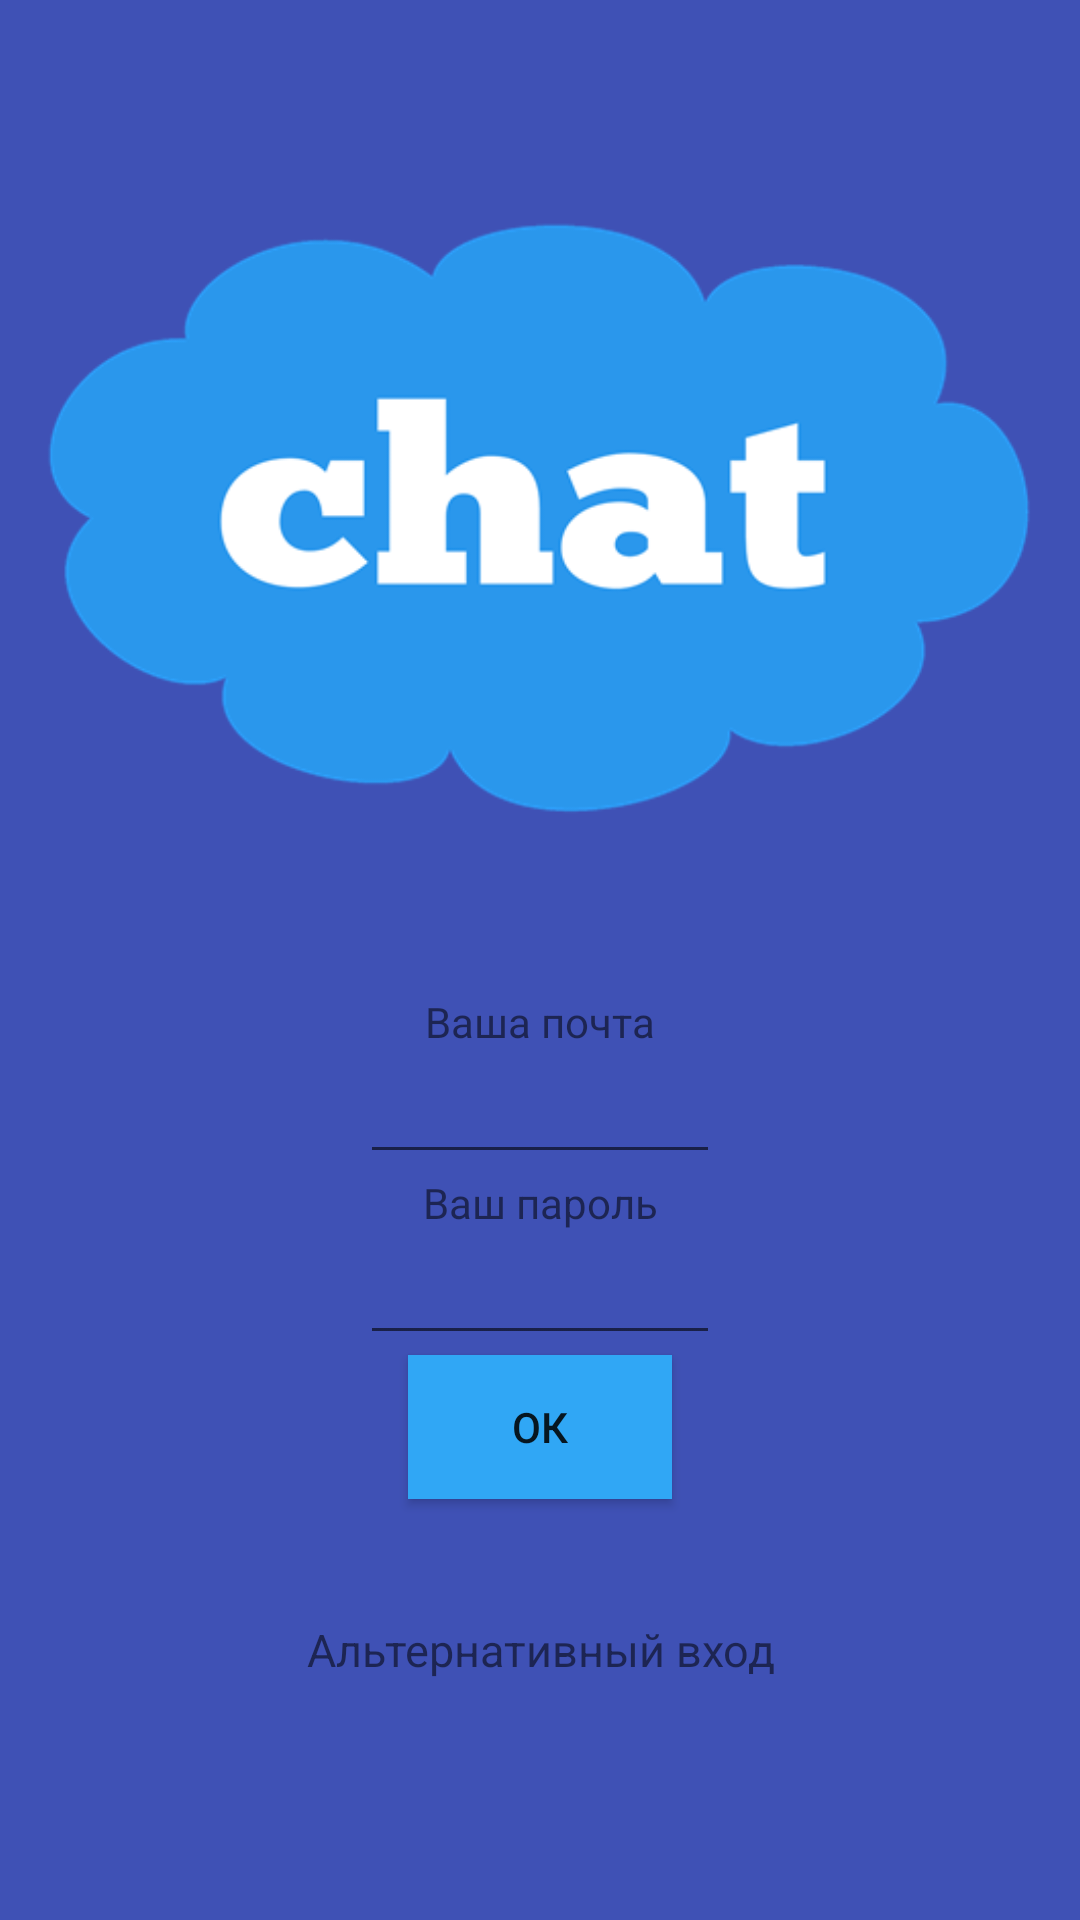

Layout XML and referenced resources for this Android screen:
<!-- AndroidManifest.xml: application theme Theme.Design.Light.NoActionBar -->
<!-- res/layout/register_fragment_layout.xml -->
<?xml version="1.0" encoding="utf-8"?>
<android.support.constraint.ConstraintLayout xmlns:android="http://schemas.android.com/apk/res/android"
    xmlns:app="http://schemas.android.com/apk/res-auto"
    android:layout_width="match_parent"
    android:layout_height="match_parent"
    android:id="@+id/root_layout"
    android:background="@color/colorPrimary"
    android:orientation="vertical">


    <ImageView
        android:id="@+id/image"
        android:layout_width="0dp"
        android:layout_height="0dp"
        android:layout_marginTop="10dp"
        android:elevation="20dp"
        android:src="@drawable/chat_500x500"
        app:layout_constraintBottom_toTopOf="@id/et_email"
        app:layout_constraintLeft_toLeftOf="parent"
        app:layout_constraintRight_toRightOf="parent"
        app:layout_constraintTop_toTopOf="parent"
        app:layout_constraintVertical_chainStyle="spread_inside"
        app:layout_constraintVertical_weight="0.4" />


    <TextView
        android:id="@+id/tv_info_email"
        android:layout_width="wrap_content"
        android:layout_height="wrap_content"
        android:text="@string/tv_email"
        app:layout_constraintBottom_toTopOf="@id/et_email"
        app:layout_constraintLeft_toLeftOf="@id/et_email"
        app:layout_constraintRight_toRightOf="@id/et_email"
        app:layout_constraintTop_toBottomOf="@id/image" />


    <android.support.design.widget.TextInputEditText

        android:id="@+id/et_email"
        android:layout_width="0dp"
        android:layout_height="wrap_content"
        android:inputType="textEmailAddress"
        android:maxLines="1"
        android:textAlignment="center"
        app:layout_constraintBottom_toTopOf="@id/tv_info_password"
        app:layout_constraintLeft_toRightOf="@id/left_limiter"
        app:layout_constraintTop_toBottomOf="@id/tv_info_email"
        app:layout_constraintRight_toLeftOf="@id/right_limiter" />


    <TextView
        android:id="@+id/tv_info_password"
        android:layout_width="wrap_content"
        android:layout_height="wrap_content"
        android:text="@string/tv_password"
        app:layout_constraintTop_toBottomOf="@id/et_email"
        app:layout_constraintBottom_toTopOf="@id/et_password"
        app:layout_constraintRight_toRightOf="@id/et_password"
        app:layout_constraintLeft_toLeftOf="@id/et_password" />


    <android.support.design.widget.TextInputEditText

        android:id="@+id/et_password"
        android:layout_width="0dp"
        android:layout_height="wrap_content"
        android:inputType="textVisiblePassword"
        android:maxLines="1"
        android:textAlignment="center"
        app:layout_constraintBottom_toTopOf="@id/btn_register"
        app:layout_constraintLeft_toRightOf="@id/left_limiter"
        app:layout_constraintRight_toLeftOf="@id/right_limiter" />


    <Button
        android:id="@+id/btn_register"
        android:layout_width="wrap_content"
        android:layout_height="wrap_content"
        android:background="@color/button_enter_color"
        android:soundEffectsEnabled="true"
        android:text="@string/ok"
        app:layout_constraintBottom_toBottomOf="@id/tv_alternative_text"
        app:layout_constraintLeft_toLeftOf="parent"
        app:layout_constraintRight_toRightOf="parent"
        app:layout_constraintTop_toBottomOf="@+id/et_email" />

    <android.support.v7.widget.AppCompatTextView
        android:id="@+id/tv_alternative_text"
        android:layout_width="0dp"
        android:layout_height="wrap_content"
        android:gravity="center"
        android:text="@string/alternative_entering"
        android:textSize="15dp"
        app:layout_constraintBottom_toTopOf="@id/iv_google_enter"
        app:layout_constraintLeft_toLeftOf="parent"
        app:layout_constraintRight_toRightOf="parent"
        app:layout_constraintTop_toBottomOf="@id/btn_register" />

    <ImageView
        android:id="@+id/iv_google_enter"
        android:layout_width="wrap_content"
        android:layout_height="wrap_content"
        android:src="@drawable/googleg_standard_color_18"
        app:layout_constraintBottom_toBottomOf="parent"
        app:layout_constraintLeft_toLeftOf="parent"
        app:layout_constraintRight_toRightOf="parent"
        app:layout_constraintTop_toBottomOf="@id/tv_alternative_text"

        />
    
    

    <View
        android:id="@+id/right_limiter"
        android:layout_width="0dp"
        android:layout_height="0dp"
        app:layout_constraintBottom_toBottomOf="@id/et_email"
        app:layout_constraintLeft_toRightOf="@id/et_email"
        app:layout_constraintRight_toRightOf="parent"
        app:layout_constraintTop_toTopOf="@id/et_email"
        app:layout_constraintVertical_weight="0.1" />

    <View
        android:id="@+id/left_limiter"
        android:layout_width="0dp"
        android:layout_height="0dp"
        app:layout_constraintBottom_toBottomOf="@id/et_email"
        app:layout_constraintLeft_toLeftOf="parent"
        app:layout_constraintRight_toLeftOf="@id/et_email"
        app:layout_constraintTop_toTopOf="@id/et_email"
        app:layout_constraintVertical_weight="0.1" />

</android.support.constraint.ConstraintLayout>
<!-- resources referenced by this layout -->
<resources>
  <color name="button_enter_color">#30a7f5</color>
  <color name="colorPrimary">#3F51B5</color>
  <!-- drawable chat_500x500: png bitmap (drawable, 21639 bytes) -->
  <string name="alternative_entering">Альтернативный вход</string>
  <string name="ok">ОК</string>
  <string name="tv_email">Ваша почта</string>
  <string name="tv_password">Ваш пароль</string>
</resources>
